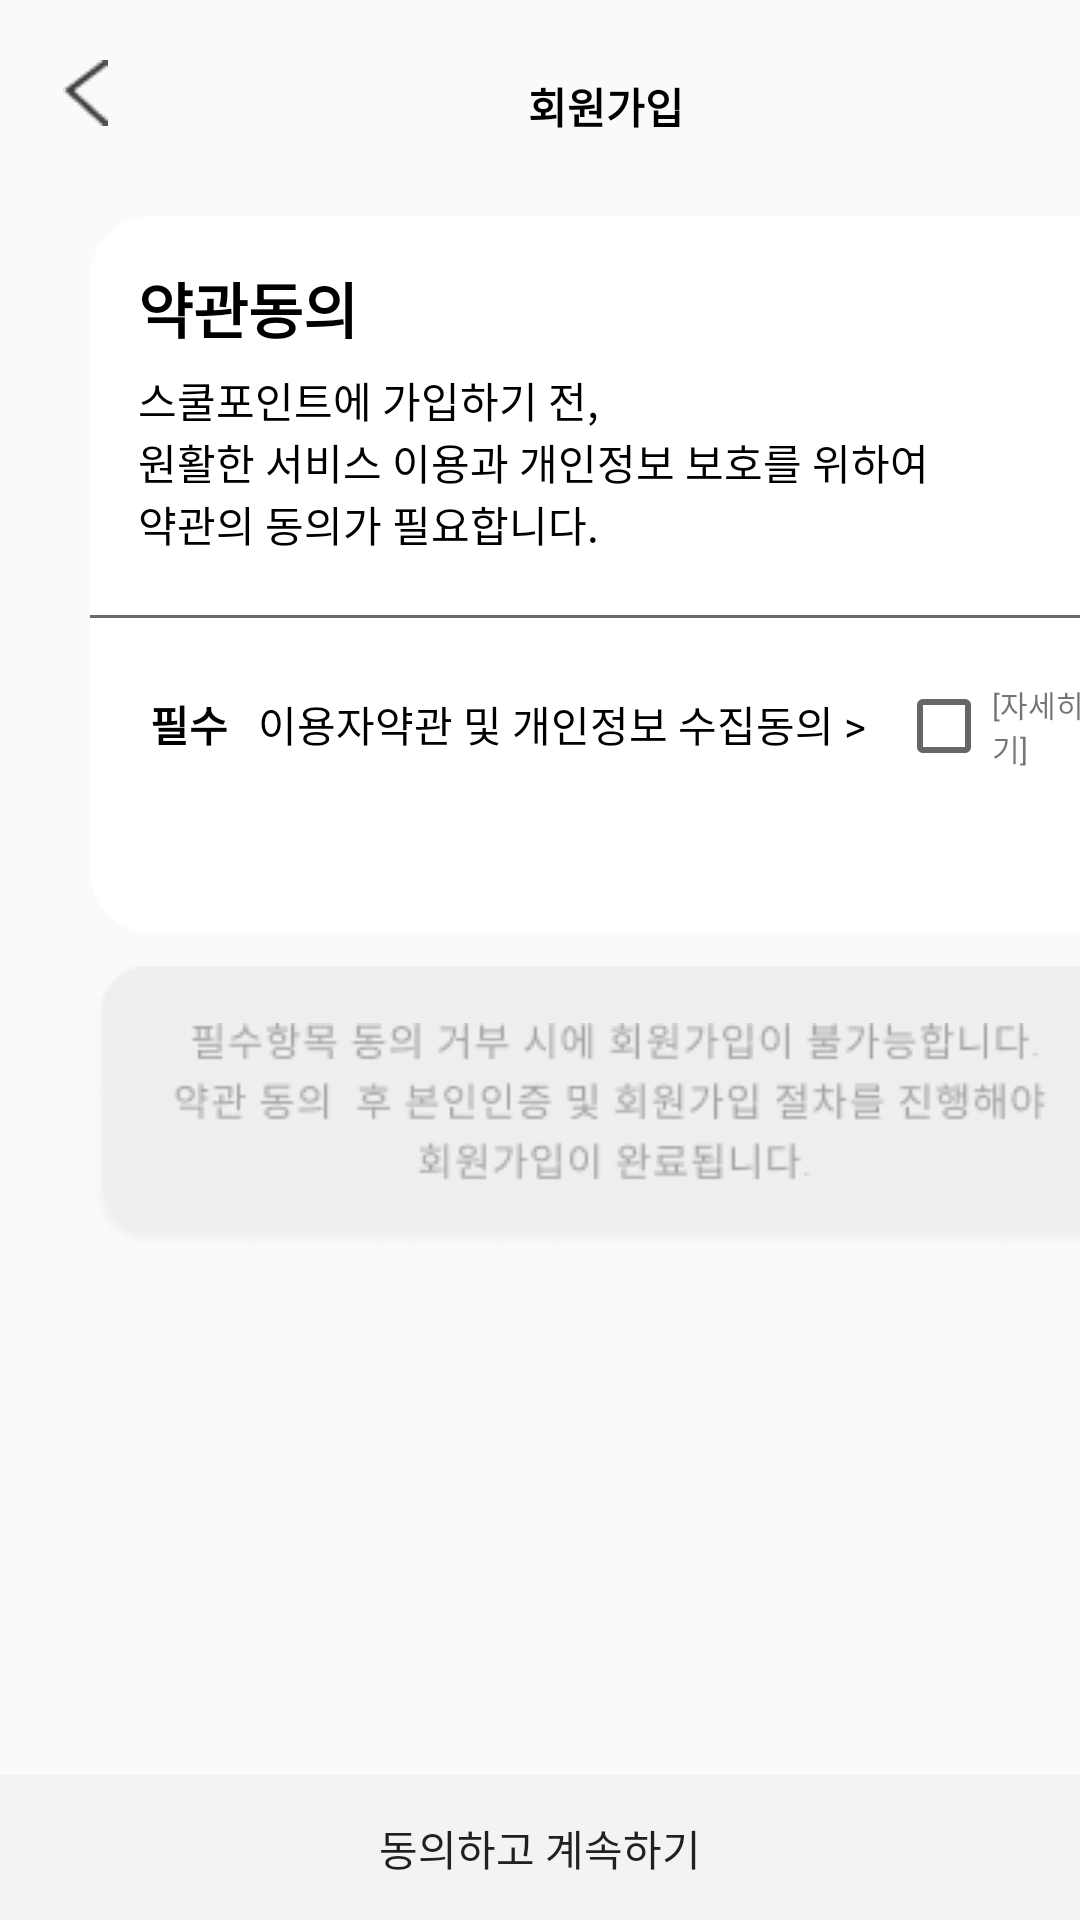

The Android layout XML behind this screen, and the referenced resources:
<!-- AndroidManifest.xml: application theme Theme.SchoolPointfinishedversion -->
<!-- res/layout/activity_termspage1.xml -->
<?xml version="1.0" encoding="utf-8"?>
<LinearLayout xmlns:android="http://schemas.android.com/apk/res/android"
    xmlns:app="http://schemas.android.com/apk/res-auto"
    xmlns:tools="http://schemas.android.com/tools"
    android:layout_width="match_parent"
    android:layout_height="match_parent"
    android:orientation="vertical"
    tools:context=".register.Termspage1">

    <LinearLayout
        android:layout_width="match_parent"
        android:layout_height="62dp"
        android:orientation="horizontal">

        <ImageView
            android:id="@+id/img_back"
            android:layout_width="wrap_content"
            android:layout_height="wrap_content"
            android:layout_gravity="center"
            android:layout_marginLeft="21dp"
            android:src="@drawable/back" />

        <TextView
            android:fontFamily="@font/pyeong"
            android:layout_width="65dp"
            android:layout_height="21dp"
            android:layout_marginLeft="140dp"
            android:layout_marginTop="25dp"
            android:text="회원가입"
            android:textColor="#000000"
            android:textStyle="bold" />


    </LinearLayout>

    <FrameLayout

        android:layout_width="352dp"
        android:layout_height="239dp"
        android:layout_marginLeft="30dp"
        android:background="@drawable/termspagestrock"
        android:layout_marginTop="10dp">

        <LinearLayout
            android:layout_width="match_parent"
            android:layout_height="wrap_content"
            android:orientation="vertical">
            <TextView
                android:fontFamily="@font/pyeong"
                android:textStyle="bold"
                android:layout_width="112dp"
                android:layout_height="35dp"
                android:layout_marginTop="16dp"
                android:layout_marginLeft="16dp"
                android:text="약관동의"
                android:textSize="20dp"
                android:textColor="#000000"/>

            <TextView
                android:fontFamily="@font/pyeong"
                android:layout_width="wrap_content"
                android:layout_height="wrap_content"
                android:text="스쿨포인트에 가입하기 전,"
                android:textColor="#000000"
                android:layout_marginLeft="16dp"/>
            <TextView
                android:fontFamily="@font/pyeong"
                android:layout_width="wrap_content"
                android:layout_height="wrap_content"
                android:text="원활한 서비스 이용과 개인정보 보호를 위하여"
                android:textColor="#000000"
                android:layout_marginLeft="16dp"/>

            <TextView
                android:fontFamily="@font/pyeong"
                android:layout_width="wrap_content"
                android:layout_height="wrap_content"
                android:text="약관의 동의가 필요합니다."
                android:textColor="#000000"
                android:layout_marginLeft="16dp"/>

            <ImageView
                android:layout_width="wrap_content"
                android:layout_height="wrap_content"
                android:src="@drawable/bottomline"
                android:layout_marginTop="20sp"/>

            <LinearLayout
                android:layout_marginTop="20dp"
                android:layout_width="match_parent"
                android:layout_height="wrap_content"
                android:orientation="horizontal">

                <TextView
                    android:fontFamily="@font/pyeong"
                    android:layout_width="wrap_content"
                    android:layout_height="wrap_content"
                    android:text="필수"
                    android:textColor="#000000"
                    android:layout_marginLeft="20dp"
                    android:textStyle="bold"/>

                <TextView
                    android:fontFamily="@font/pyeong"
                    android:layout_width="wrap_content"
                    android:layout_height="wrap_content"
                    android:textColor="#000000"
                    android:layout_marginLeft="10dp"
                    android:text="이용자약관 및 개인정보 수집동의 >"/>

                <CheckBox
                    android:layout_width="wrap_content"
                    android:layout_height="wrap_content"
                    android:layout_marginLeft="10dp"
                    android:checked="false"
                    android:id="@+id/check"/>
                <TextView
                    android:layout_gravity="center"
                    android:layout_width="wrap_content"
                    android:layout_height="wrap_content"
                    android:text="[자세히보기]"
                    android:textSize="10dp"
                    android:id="@+id/tv_next"/>
            </LinearLayout>



        </LinearLayout>


    </FrameLayout>

    <FrameLayout
        android:layout_width="352dp"
        android:layout_height="wrap_content"
        android:layout_marginLeft="30dp"
        android:layout_marginTop="10dp">

        <ImageView
            android:layout_width="wrap_content"
            android:layout_height="wrap_content"
            android:src="@drawable/warning"/>
        <ImageView
            android:layout_width="wrap_content"
            android:layout_height="wrap_content"
            android:src="@drawable/woringtext"
            android:layout_marginTop="20dp"
            android:layout_marginLeft="28dp"/>
    </FrameLayout>

    <LinearLayout
        android:layout_width="match_parent"
        android:layout_height="match_parent"
        android:orientation="horizontal">
        <Button
            android:fontFamily="@font/pyeong"
            android:layout_width="0dp"
            android:id="@+id/btn_next"
            android:layout_height="wrap_content"
            android:layout_weight="1"
            android:layout_gravity="bottom"
            android:text="동의하고 계속하기"
            android:background="#F3F3F3"
            tools:ignore="Suspicious0dp" />

    </LinearLayout>
</LinearLayout>
<!-- resources referenced by this layout -->
<resources>
  <!-- drawable back: png bitmap (drawable, 420 bytes) -->
  <!-- drawable bottomline: png bitmap (drawable, 135 bytes) -->
  <!-- drawable termspagestrock (drawable-v24) -->
  <?xml version="1.0" encoding="utf-8"?>
  <selector xmlns:android="http://schemas.android.com/apk/res/android">
  
      <item>
  
          <shape android:shape="rectangle">
  
              <stroke android:width="1dp" android:color="#ffffff"/>
              <solid android:color="#ffffff"/>
              <corners android:radius="20dp"/>
          </shape>
      </item>
  
  </selector>
  <!-- drawable warning: png bitmap (drawable-v24, 3358 bytes) -->
  <!-- drawable woringtext: png bitmap (drawable-v24, 7281 bytes) -->
  <style name="Theme.SchoolPointfinishedversion" parent="Theme.AppCompat.Light.NoActionBar">
          
          <item name="colorPrimary">@color/black</item>
          <item name="colorPrimaryVariant">@color/black</item>
          <item name="colorOnPrimary">@color/white</item>
          
          <item name="colorSecondary">@color/teal_200</item>
          <item name="colorSecondaryVariant">@color/teal_700</item>
          <item name="colorOnSecondary">@color/black</item>
          
          <item name="android:statusBarColor" tools:targetApi="l">?attr/colorPrimaryVariant</item>
          
      </style>
  <!-- not gathered from this repository: default colours our renderer supplied (Android Studio template values) -->
  <color name="teal_200">#FF03DAC5</color>
  <color name="teal_700">#FF018786</color>
  <color name="black">#FF000000</color>
  <color name="white">#FFFFFFFF</color>
</resources>
